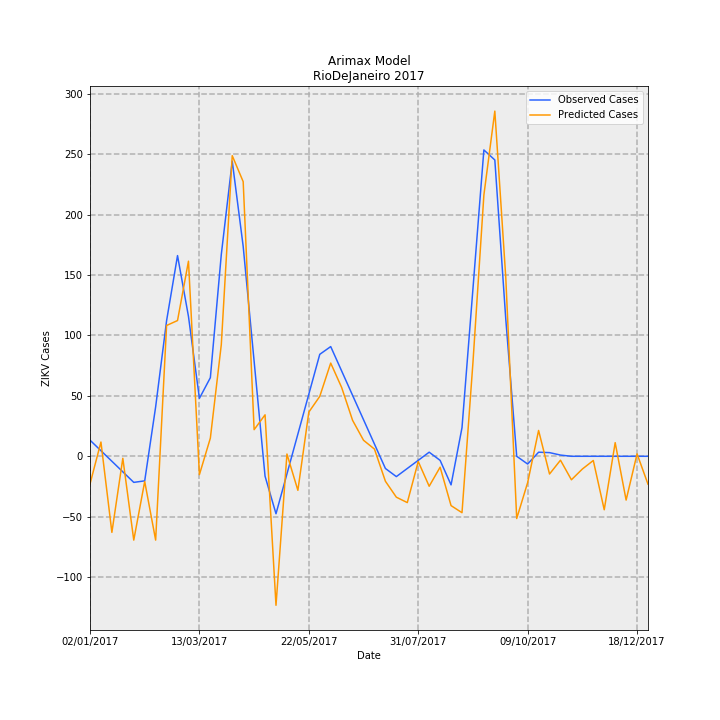

The table this chart was drawn from, first rows:
Date, predictions_incidence, observed_incidence, Predicted Cases, Observed Cases, error
02/01/2017, -0.1372, 0.0799, -22.93, 13.36, -36.29
09/01/2017, 0.07056, 0.02763, 11.8, 4.619, 7.177
16/01/2017, -0.3766, -0.02464, -62.97, -4.119, -58.85
23/01/2017, -0.009906, -0.07691, -1.656, -12.86, 11.2
30/01/2017, -0.4149, -0.1292, -69.37, -21.6, -47.77
06/02/2017, -0.1247, -0.1216, -20.84, -20.33, -0.5066
13/02/2017, -0.4149, 0.2448, -69.37, 40.93, -110.3
20/02/2017, 0.6475, 0.6711, 108.2, 112.2, -3.952
27/02/2017, 0.672, 0.9934, 112.3, 166.1, -53.75
06/03/2017, 0.9657, 0.6921, 161.5, 115.7, 45.75
13/03/2017, -0.09081, 0.2868, -15.18, 47.96, -63.14
20/03/2017, 0.08984, 0.389, 15.02, 65.04, -50.02
27/03/2017, 0.5525, 0.9987, 92.38, 167, -74.59
03/04/2017, 1.488, 1.461, 248.8, 244.3, 4.529
10/04/2017, 1.359, 1.039, 227.3, 173.8, 53.52
17/04/2017, 0.1317, 0.4703, 22.02, 78.64, -56.61
24/04/2017, 0.2053, -0.09865, 34.32, -16.49, 50.81
01/05/2017, -0.7376, -0.2845, -123.3, -47.56, -75.75
08/05/2017, 0.01118, -0.0872, 1.869, -14.58, 16.45
15/05/2017, -0.1685, 0.1101, -28.17, 18.41, -46.57
22/05/2017, 0.2186, 0.3074, 36.55, 51.39, -14.84
29/05/2017, 0.2965, 0.5047, 49.58, 84.38, -34.8
05/06/2017, 0.4614, 0.543, 77.13, 90.78, -13.65
12/06/2017, 0.3406, 0.4223, 56.94, 70.61, -13.66
19/06/2017, 0.178, 0.3016, 29.75, 50.43, -20.68
26/06/2017, 0.07924, 0.181, 13.25, 30.26, -17.01
03/07/2017, 0.03556, 0.0603, 5.945, 10.08, -4.136
10/07/2017, -0.1237, -0.06038, -20.68, -10.09, -10.58
17/07/2017, -0.2025, -0.1006, -33.86, -16.81, -17.04
24/07/2017, -0.2292, -0.0603, -38.32, -10.08, -28.24
31/07/2017, -0.02581, -0.02002, -4.316, -3.348, -0.9681
07/08/2017, -0.1483, 0.02025, -24.8, 3.386, -28.18
14/08/2017, -0.05395, -0.02025, -9.02, -3.386, -5.634
21/08/2017, -0.2442, -0.1415, -40.82, -23.66, -17.16
28/08/2017, -0.2793, 0.1415, -46.69, 23.66, -70.36
04/09/2017, 0.4634, 0.829, 77.47, 138.6, -61.12
11/09/2017, 1.293, 1.516, 216.2, 253.5, -37.32
18/09/2017, 1.709, 1.467, 285.7, 245.2, 40.45
25/09/2017, 0.8858, 0.6799, 148.1, 113.7, 34.42
02/10/2017, -0.3081, 0.0, -51.51, 0.0, -51.51
09/10/2017, -0.1303, -0.03833, -21.79, -6.408, -15.38
16/10/2017, 0.1279, 0.02018, 21.38, 3.374, 18
23/10/2017, -0.08775, 0.01814, -14.67, 3.033, -17.7
30/10/2017, -0.01937, 0.006014, -3.238, 1.005, -4.244
06/11/2017, -0.1163, -3.2397561187433e-05, -19.45, -0.005417, -19.44
13/11/2017, -0.06309, 0.0, -10.55, 0.0, -10.55
20/11/2017, -0.02084, 0.0, -3.484, 0.0, -3.484
27/11/2017, -0.2647, 0.0, -44.26, 0.0, -44.26
04/12/2017, 0.06747, 0.0, 11.28, 0.0, 11.28
11/12/2017, -0.2168, 0.0, -36.24, 0.0, -36.24
18/12/2017, 0.01194, 0.0, 1.997, 0.0, 1.997
25/12/2017, -0.1382, 0.0, -23.1, 0.0, -23.1
